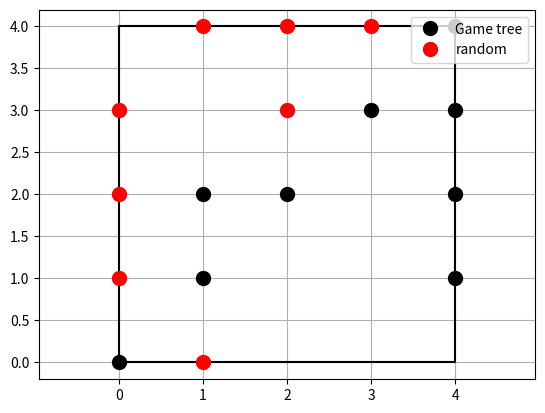

Here is the Python script that generated this plot:
from time import time
import random
import matplotlib.pyplot as plt
shape_score = [(50, (0, 1, 1, 0, 0)),
               (50, (0, 0, 1, 1, 0)),
               (200, (1, 1, 0, 1, 0)),
               (500, (0, 0, 1, 1, 1)),
               (500, (1, 1, 1, 0, 0)),
               (5000, (0, 1, 1, 1, 0)),
               (5000, (0, 1, 0, 1, 1, 0)),
               (5000, (0, 1, 1, 0, 1, 0)),
               (5000, (1, 1, 1, 0, 1)),
               (5000, (1, 1, 0, 1, 1)),
               (5000, (1, 0, 1, 1, 1)),
               (5000, (1, 1, 1, 1, 0)),
               (5000, (0, 1, 1, 1, 1)),
               (50000, (0, 1, 1, 1, 1, 0)),
               (99999999, (1, 1, 1, 1, 1))]
def game_tree(is_prune):
    if is_prune:
        maxmin_with_prune(True, DEPTH, -99999999, 99999999)
    else:
        maxmin(True, DEPTH)
    return next_point[0], next_point[1]
def maxmin_with_prune(is_black, depth, alpha, beta):
    """
    maxmin算法搜索 alpha + beta剪枝
    """
    if is_win(list1) or is_win(list2) or depth == 0:
        return evaluation(is_black)

    blank_list = list(set(list_all).difference(set(list3)))
    order(blank_list)  # 搜索顺序排序
    for next_step in blank_list:
        if not has_neighbor(next_step):
            continue
        if is_black:
            list1.append(next_step)
        else:
            list2.append(next_step)
        list3.append(next_step)
        value = -maxmin_with_prune(not is_black, depth - 1, -beta, -alpha)
        if is_black:
            list1.remove(next_step)
        else:
            list2.remove(next_step)
        list3.remove(next_step)
        if value > alpha:
            if depth == DEPTH:
                next_point[0] = next_step[0]
                next_point[1] = next_step[1]
            # alpha + beta剪枝点
            if value >= beta:
                return beta
            alpha = value
    return alpha

def maxmin(is_black, depth):
    """
    maxmin算法搜索
    """
    # 游戏是否结束 | | 探索的递归深度是否到边界
    if is_win(list1) or is_win(list2) or depth == 0:
        return evaluation(is_black)
    blank_list = list(set(list_all).difference(set(list3)))
    order(blank_list)  # 搜索顺序排序
    value = -99999999
    if not is_black:
        value = -value
    for next_step in blank_list:
        if not has_neighbor(next_step):
            continue
        if is_black:
            list1.append(next_step)
        else:
            list2.append(next_step)
        list3.append(next_step)
        value = - maxmin(not is_black, depth - 1)
        if is_black:
            list1.remove(next_step)
        else:
            list2.remove(next_step)
        list3.remove(next_step)
        if depth == DEPTH:
            next_point[0] = next_step[0]
            next_point[1] = next_step[1]
    return value

# 离最后落子的邻居位置最有可能是最优点
def order(blank_list):
    last_pt = list3[-1]
    for i in range(-1, 2):
        for j in range(-1, 2):
            if i == 0 and j == 0:
                continue
            if (last_pt[0] + i, last_pt[1] + j) in blank_list:
                blank_list.remove((last_pt[0] + i, last_pt[1] + j))
                blank_list.insert(0, (last_pt[0] + i, last_pt[1] + j))


def has_neighbor(pt):
    for i in range(-1, 2):
        for j in range(-1, 2):
            if i == 0 and j == 0:
                continue
            if (pt[0] + i, pt[1] + j) in list3:
                return True
    return False

# 评估函数
def evaluation(is_black):
    if is_black:
        my_list = list1
        enemy_list = list2
    else:
        my_list = list2
        enemy_list = list1
    # 算自己的得分
    score_all_arr = []
    my_score = 0
    for pt in my_list:
        m = pt[0]
        n = pt[1]
        my_score += cal_score(m, n, 0, 1, enemy_list, my_list, score_all_arr)
        my_score += cal_score(m, n, 1, 0, enemy_list, my_list, score_all_arr)
        my_score += cal_score(m, n, 1, 1, enemy_list, my_list, score_all_arr)
        my_score += cal_score(m, n, -1, 1, enemy_list, my_list, score_all_arr)
    #  算对手的得分
    score_all_arr_enemy = []
    enemy_score = 0
    for pt in enemy_list:
        m = pt[0]
        n = pt[1]
        enemy_score += cal_score(m, n, 0, 1, my_list, enemy_list, score_all_arr_enemy)
        enemy_score += cal_score(m, n, 1, 0, my_list, enemy_list, score_all_arr_enemy)
        enemy_score += cal_score(m, n, 1, 1, my_list, enemy_list, score_all_arr_enemy)
        enemy_score += cal_score(m, n, -1, 1, my_list, enemy_list, score_all_arr_enemy)

    total_score = my_score - enemy_score * 0.1
    return total_score


# 每个方向上的分值计算
def cal_score(m, n, x_decrict, y_derice, enemy_list, my_list, score_all_arr):
    add_score = 0  # 加分项
    max_score_shape = (0, None)
    for item in score_all_arr:
        for pt in item[1]:
            if m == pt[0] and n == pt[1] and x_decrict == item[2][0] and y_derice == item[2][1]:
                return 0
    for offset in range(-5, 1):
        # offset = -2
        pos = []
        for i in range(0, 6):
            if (m + (i + offset) * x_decrict, n + (i + offset) * y_derice) in enemy_list:
                pos.append(2)
            elif (m + (i + offset) * x_decrict, n + (i + offset) * y_derice) in my_list:
                pos.append(1)
            else:
                pos.append(0)
        tmp_shap5 = (pos[0], pos[1], pos[2], pos[3], pos[4])
        tmp_shap6 = (pos[0], pos[1], pos[2], pos[3], pos[4], pos[5])
        for (score, shape) in shape_score:
            if tmp_shap5 == shape or tmp_shap6 == shape:
                if score > max_score_shape[0]:
                    max_score_shape = (score, ((m + (0 + offset) * x_decrict, n + (0 + offset) * y_derice),
                                               (m + (1 + offset) * x_decrict, n + (1 + offset) * y_derice),
                                               (m + (2 + offset) * x_decrict, n + (2 + offset) * y_derice),
                                               (m + (3 + offset) * x_decrict, n + (3 + offset) * y_derice),
                                               (m + (4 + offset) * x_decrict, n + (4 + offset) * y_derice)),
                                       (x_decrict, y_derice))
    if max_score_shape[1] is not None:
        for item in score_all_arr:
            for pt1 in item[1]:
                for pt2 in max_score_shape[1]:
                    if pt1 == pt2 and max_score_shape[0] > 10 and item[0] > 10:
                        add_score += item[0] + max_score_shape[0]
        score_all_arr.append(max_score_shape)
    return add_score + max_score_shape[0]


def is_win(list):
    for m in range(COLUMN):
        for n in range(ROW):
            if n < ROW - 4 and (m, n) in list and (m, n + 1) in list and (m, n + 2) in list and (
                    m, n + 3) in list and (m, n + 4) in list:
                return True
            elif m < ROW - 4 and (m, n) in list and (m + 1, n) in list and (m + 2, n) in list and (
                    m + 3, n) in list and (m + 4, n) in list:
                return True
            elif m < ROW - 4 and n < ROW - 4 and (m, n) in list and (m + 1, n + 1) in list and (
                    m + 2, n + 2) in list and (m + 3, n + 3) in list and (m + 4, n + 4) in list:
                return True
            elif m < ROW - 4 and n > 3 and (m, n) in list and (m + 1, n - 1) in list and (
                    m + 2, n - 2) in list and (m + 3, n - 3) in list and (m + 4, n - 4) in list:
                return True
    return False


def main(is_prune):
    mode = 0
    for i in range(COLUMN):
        for j in range(ROW):
            list_all.append((i, j))
    g = 0
    change = 0
    while True:
        # black
        if change % 2 == mode:
            if change == 0:
                pos = ((ROW + 1) / 2, (COLUMN + 1) / 2)
            else:
                pos = game_tree(is_prune)
            list1.append(pos)
            list3.append(pos)
            # AI胜利
            if is_win(list1):
                print("black胜利---博弈树")
                break
            change = change + 1

        # red
        else:
            while True:
                x = random.randint(0, ROW - 1)
                y = random.randint(0, COLUMN - 1)
                if not (x, y) in list3:
                    break
            list2.append((x, y))
            list3.append((x, y))
            # 胜利
            if is_win(list2):
                print("red胜利---随机")
                break
            change = change + 1


if __name__ == '__main__':
    t1 = time()
    COLUMN = 5
    ROW = 5
    list1 = []  # game tree
    list2 = []  # random
    list3 = []  # game tree + random
    list_all = []  # all
    next_point = [0, 0]  # 下一步最应该下的位置
    DEPTH = 3
    main(is_prune=True)
    x1 = []
    y1 = []
    x2 = []
    y2 = []
    for p in list1:
        x1.append(p[0])
        y1.append(p[1])
    for p in list2:
        x2.append(p[0])
        y2.append(p[1])
    print('花费%f秒' % (time() - t1))
    plt.plot([0, 0, 4, 4, 0], [0, 4, 4, 0, 0], '-k')
    plt.plot(x1, y1, '.k', markersize=20, label='Game tree')
    plt.plot(x2, y2, '.r', markersize=20, label='random')
    plt.legend(loc="upper right")
    plt.grid(True)
    plt.axis('equal')
    plt.show()
